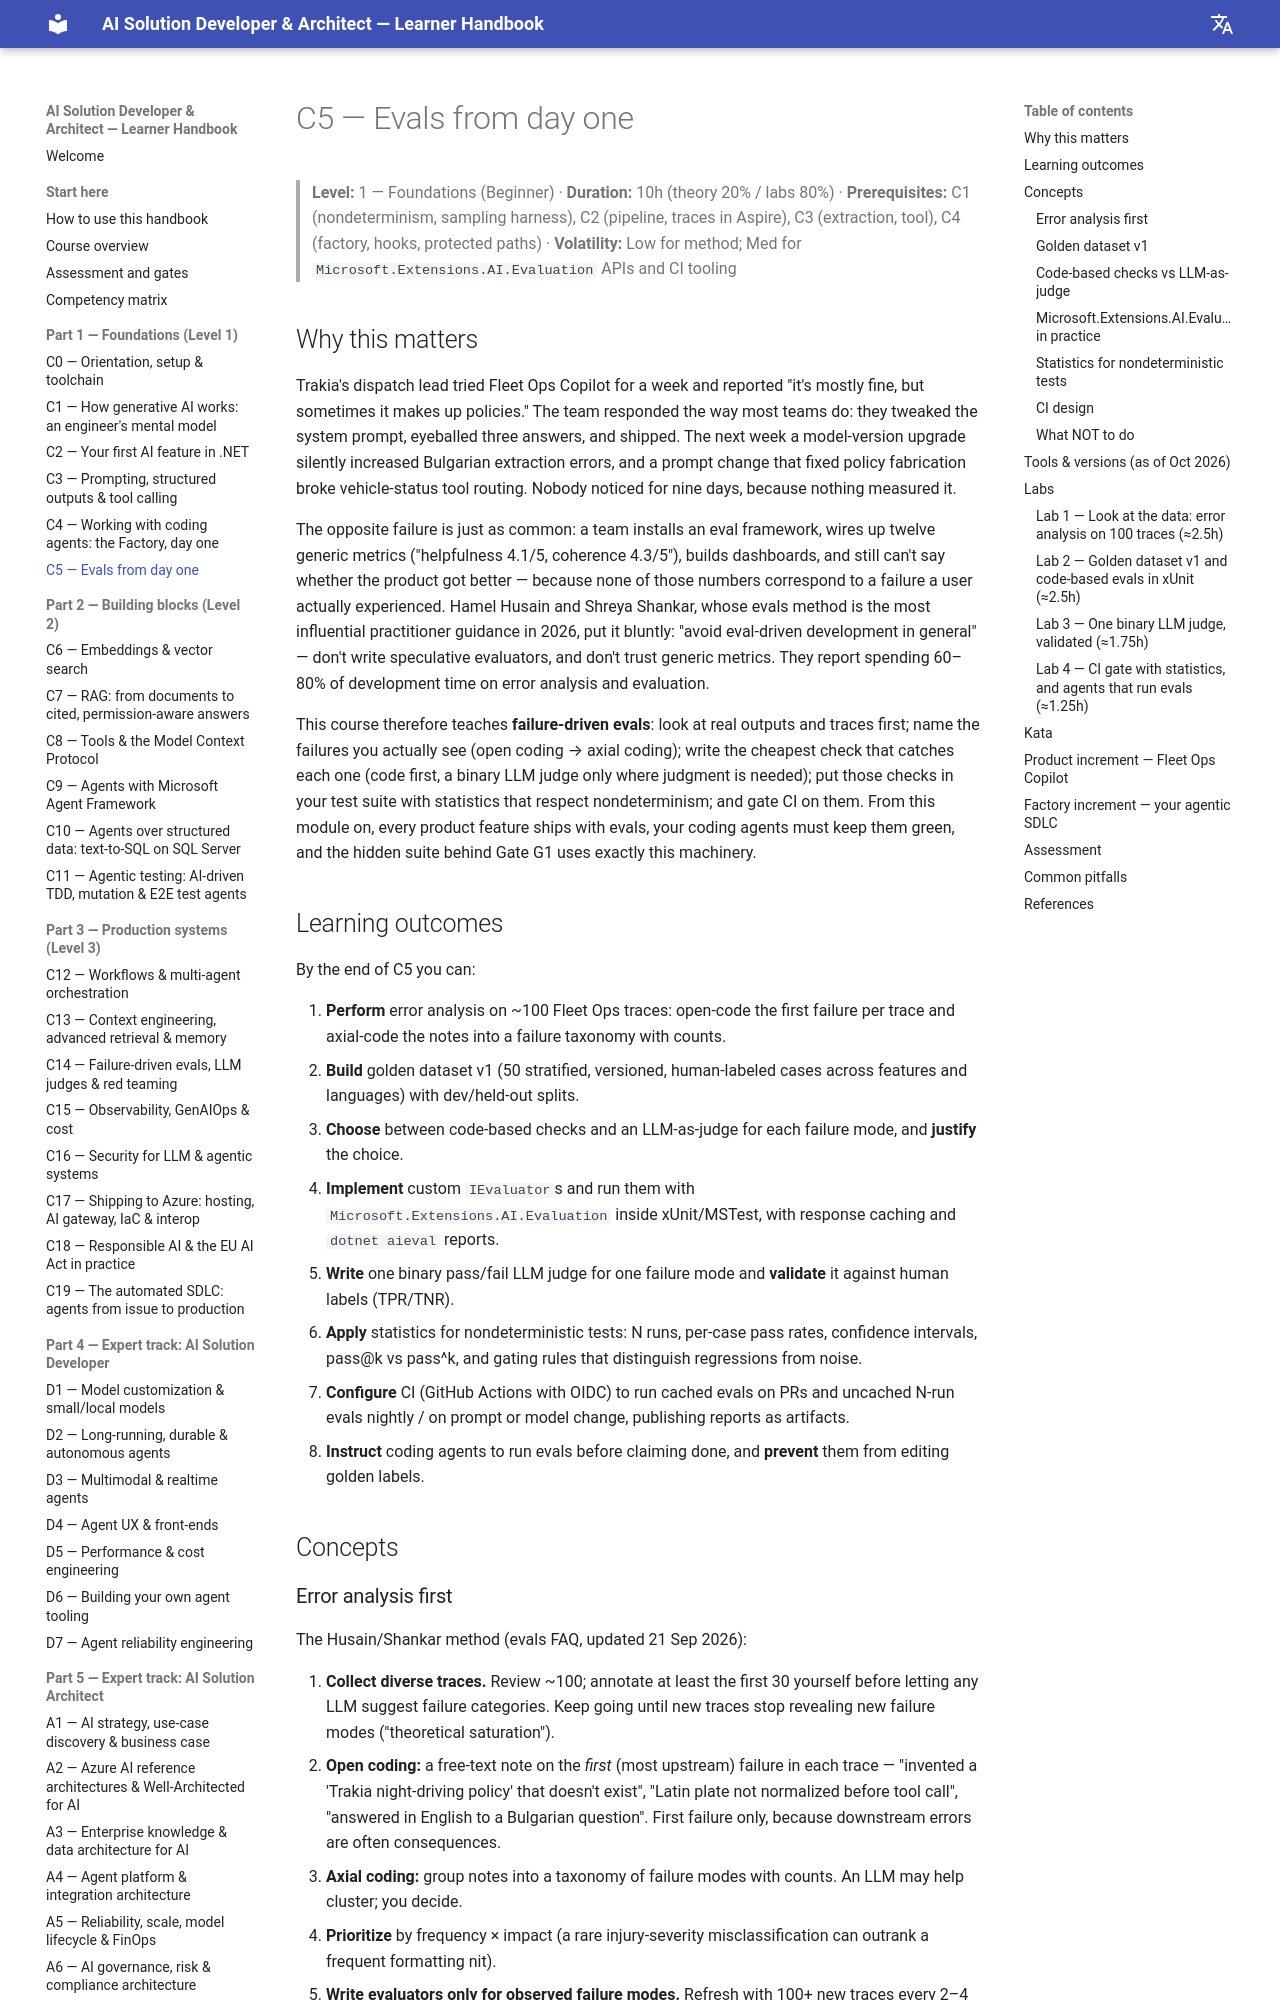

repository: delkov2007/ai-course-handbook · page: part-1-foundations/c05-evals-from-day-one/index.html · generator: mkdocs

# C5 — Evals from day one

> **Level:** 1 — Foundations (Beginner) · **Duration:** 10h (theory 20% / labs 80%) · **Prerequisites:** C1 (nondeterminism, sampling harness), C2 (pipeline, traces in Aspire), C3 (extraction, tool), C4 (factory, hooks, protected paths) · **Volatility:** Low for method; Med for `Microsoft.Extensions.AI.Evaluation` APIs and CI tooling

## Why this matters

Trakia's dispatch lead tried Fleet Ops Copilot for a week and reported "it's mostly fine, but sometimes it makes up policies." The team responded the way most teams do: they tweaked the system prompt, eyeballed three answers, and shipped. The next week a model-version upgrade silently increased Bulgarian extraction errors, and a prompt change that fixed policy fabrication broke vehicle-status tool routing. Nobody noticed for nine days, because nothing measured it.

The opposite failure is just as common: a team installs an eval framework, wires up twelve generic metrics ("helpfulness 4.1/5, coherence 4.3/5"), builds dashboards, and still can't say whether the product got better — because none of those numbers correspond to a failure a user actually experienced. Hamel Husain and Shreya Shankar, whose evals method is the most influential practitioner guidance in 2026, put it bluntly: "avoid eval-driven development in general" — don't write speculative evaluators, and don't trust generic metrics. They report spending 60–80% of development time on error analysis and evaluation.

This course therefore teaches **failure-driven evals**: look at real outputs and traces first; name the failures you actually see (open coding → axial coding); write the cheapest check that catches each one (code first, a binary LLM judge only where judgment is needed); put those checks in your test suite with statistics that respect nondeterminism; and gate CI on them. From this module on, every product feature ships with evals, your coding agents must keep them green, and the hidden suite behind Gate G1 uses exactly this machinery.

## Learning outcomes

By the end of C5 you can:

1. **Perform** error analysis on ~100 Fleet Ops traces: open-code the first failure per trace and axial-code the notes into a failure taxonomy with counts.
2. **Build** golden dataset v1 (50 stratified, versioned, human-labeled cases across features and languages) with dev/held-out splits.
3. **Choose** between code-based checks and an LLM-as-judge for each failure mode, and **justify** the choice.
4. **Implement** custom `IEvaluator`s and run them with `Microsoft.Extensions.AI.Evaluation` inside xUnit/MSTest, with response caching and `dotnet aieval` reports.
5. **Write** one binary pass/fail LLM judge for one failure mode and **validate** it against human labels (TPR/TNR).
6. **Apply** statistics for nondeterministic tests: N runs, per-case pass rates, confidence intervals, pass@k vs pass^k, and gating rules that distinguish regressions from noise.
7. **Configure** CI (GitHub Actions with OIDC) to run cached evals on PRs and uncached N-run evals nightly / on prompt or model change, publishing reports as artifacts.
8. **Instruct** coding agents to run evals before claiming done, and **prevent** them from editing golden labels.

## Concepts
